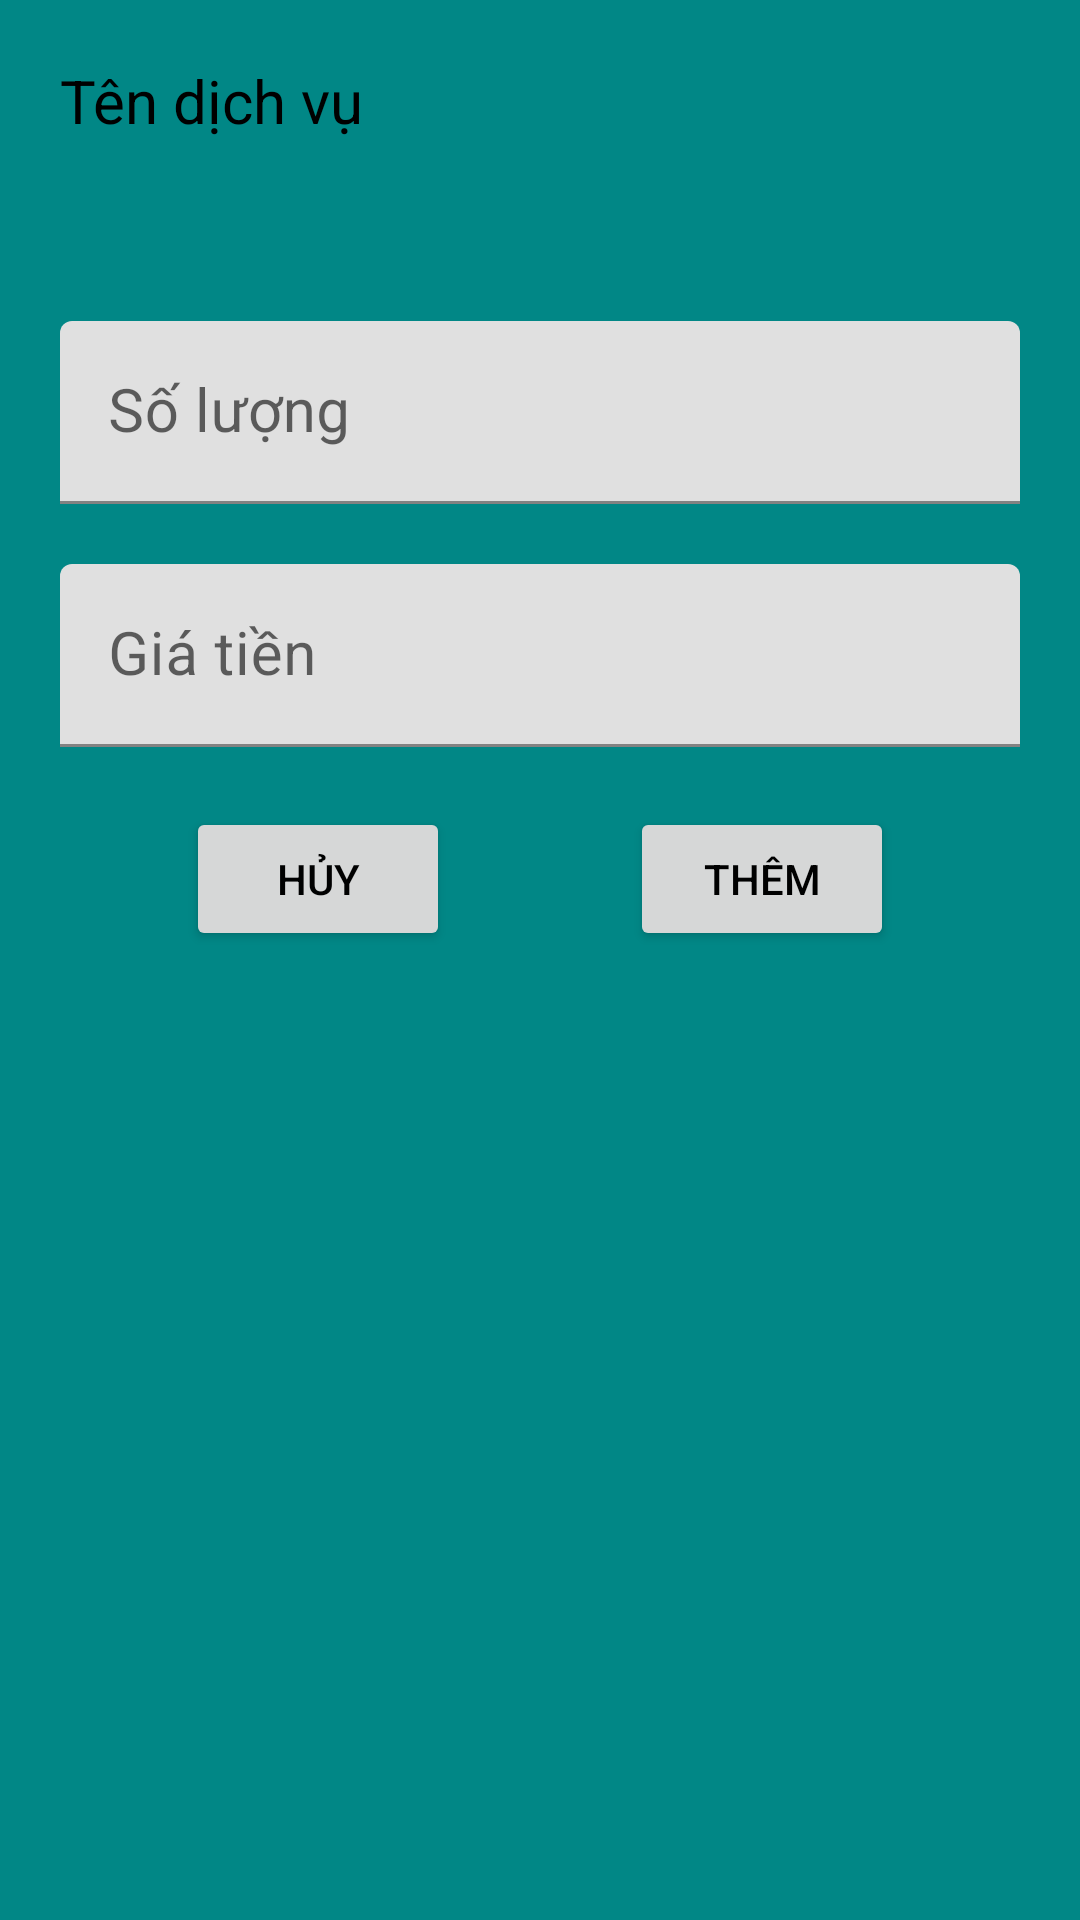

Reconstruct the res/layout file that produces this screen, plus the resources it refers to.
<!-- AndroidManifest.xml: application theme Theme.MyApplication -->
<!-- res/layout/dialog_add_chi_tiet_dich_vu.xml -->
<?xml version="1.0" encoding="utf-8"?>
<LinearLayout xmlns:android="http://schemas.android.com/apk/res/android"
    android:layout_width="match_parent"
    android:layout_height="wrap_content"
    android:background="@color/teal_700"
    xmlns:app="http://schemas.android.com/apk/res-auto"
    android:orientation="vertical">
    <TextView
        android:textColor="@color/black"
        android:layout_margin="20dp"
        android:layout_width="wrap_content"
        android:layout_height="wrap_content"
        android:textSize="20dp"
        android:text="Tên dịch vụ"/>
    <Spinner
        android:id="@+id/dialog_add_chi_tiet_dich_vu_spinner"
        android:layout_margin="20dp"
        android:layout_width="match_parent"
        android:layout_height="wrap_content"
        android:background="@android:color/transparent"
        />

    <com.google.android.material.textfield.TextInputLayout
        android:layout_width="match_parent"
        android:layout_height="wrap_content"
        android:hint="Số lượng"
        app:errorTextAppearance="@style/ErrorTextAppearance"
        app:startIconDrawable="@drawable/baseline_numbers_24"
        >
        <com.google.android.material.textfield.TextInputEditText
            android:id="@+id/dialog_add_chi_tiet_dich_vu_soLuong"
            android:layout_width="match_parent"
            android:layout_height="wrap_content"
            android:textColor="@color/black"
            android:textSize="20dp"
            android:inputType="number"
            android:layout_marginLeft="20dp"
            android:layout_marginRight="20dp"
            />
    </com.google.android.material.textfield.TextInputLayout>

    <com.google.android.material.textfield.TextInputLayout
        android:layout_width="match_parent"
        android:layout_height="wrap_content"
        app:errorTextAppearance="@style/ErrorTextAppearance"
        android:hint="Giá tiền"
        app:startIconDrawable="@drawable/baseline_money_24"
        >
        <com.google.android.material.textfield.TextInputEditText
            android:id="@+id/dialog_add_chi_tiet_dich_vu_giaTien"
            android:layout_width="match_parent"
            android:layout_height="wrap_content"
            android:textColor="@color/black"
            android:textSize="20dp"
            android:inputType="number"
            android:layout_margin="20dp"
            />
    </com.google.android.material.textfield.TextInputLayout>
    <LinearLayout
        android:layout_width="match_parent"
        android:layout_height="wrap_content"
        android:gravity="center"
        >
        <Button
            android:layout_width="wrap_content"
            android:layout_height="wrap_content"
            android:id="@+id/dialog_add_chi_tiet_dich_vu_btnHuy"
            android:text="Hủy"
            android:textColor="@color/black"
            android:layout_marginRight="30dp"
            />
        <Button
            android:layout_width="wrap_content"
            android:textColor="@color/black"
            android:layout_height="wrap_content"
            android:id="@+id/dialog_add_chi_tiet_dich_vu_btnAdd"
            android:text="Thêm"
            android:layout_marginLeft="30dp"
            />
    </LinearLayout>


</LinearLayout>
<!-- resources referenced by this layout -->
<resources>
  <color name="black">#FF000000</color>
  <color name="teal_700">#FF018786</color>
  <style name="ErrorTextAppearance" parent="@android:style/TextAppearance">
          <item name="android:textColor">@color/red</item>
          <item name="android:height">15dp</item>
          <item name="android:textSize">10dp</item>
      </style>
  <style name="Theme.MyApplication" parent="Theme.MaterialComponents.DayNight.DarkActionBar">
          
          <item name="colorPrimary">#45257E</item>
          <item name="colorPrimaryVariant">#D55228</item>
          <item name="colorOnPrimary">@color/white</item>
          
          <item name="colorSecondary">@color/teal_200</item>
          <item name="colorSecondaryVariant">@color/teal_700</item>
          <item name="colorOnSecondary">@color/black</item>
          
          <item name="android:statusBarColor">?attr/colorPrimaryVariant</item>
          
      </style>
  <color name="red">#FF0000</color>
  <color name="white">#FFFFFFFF</color>
  <color name="teal_200">#FF03DAC5</color>
</resources>
